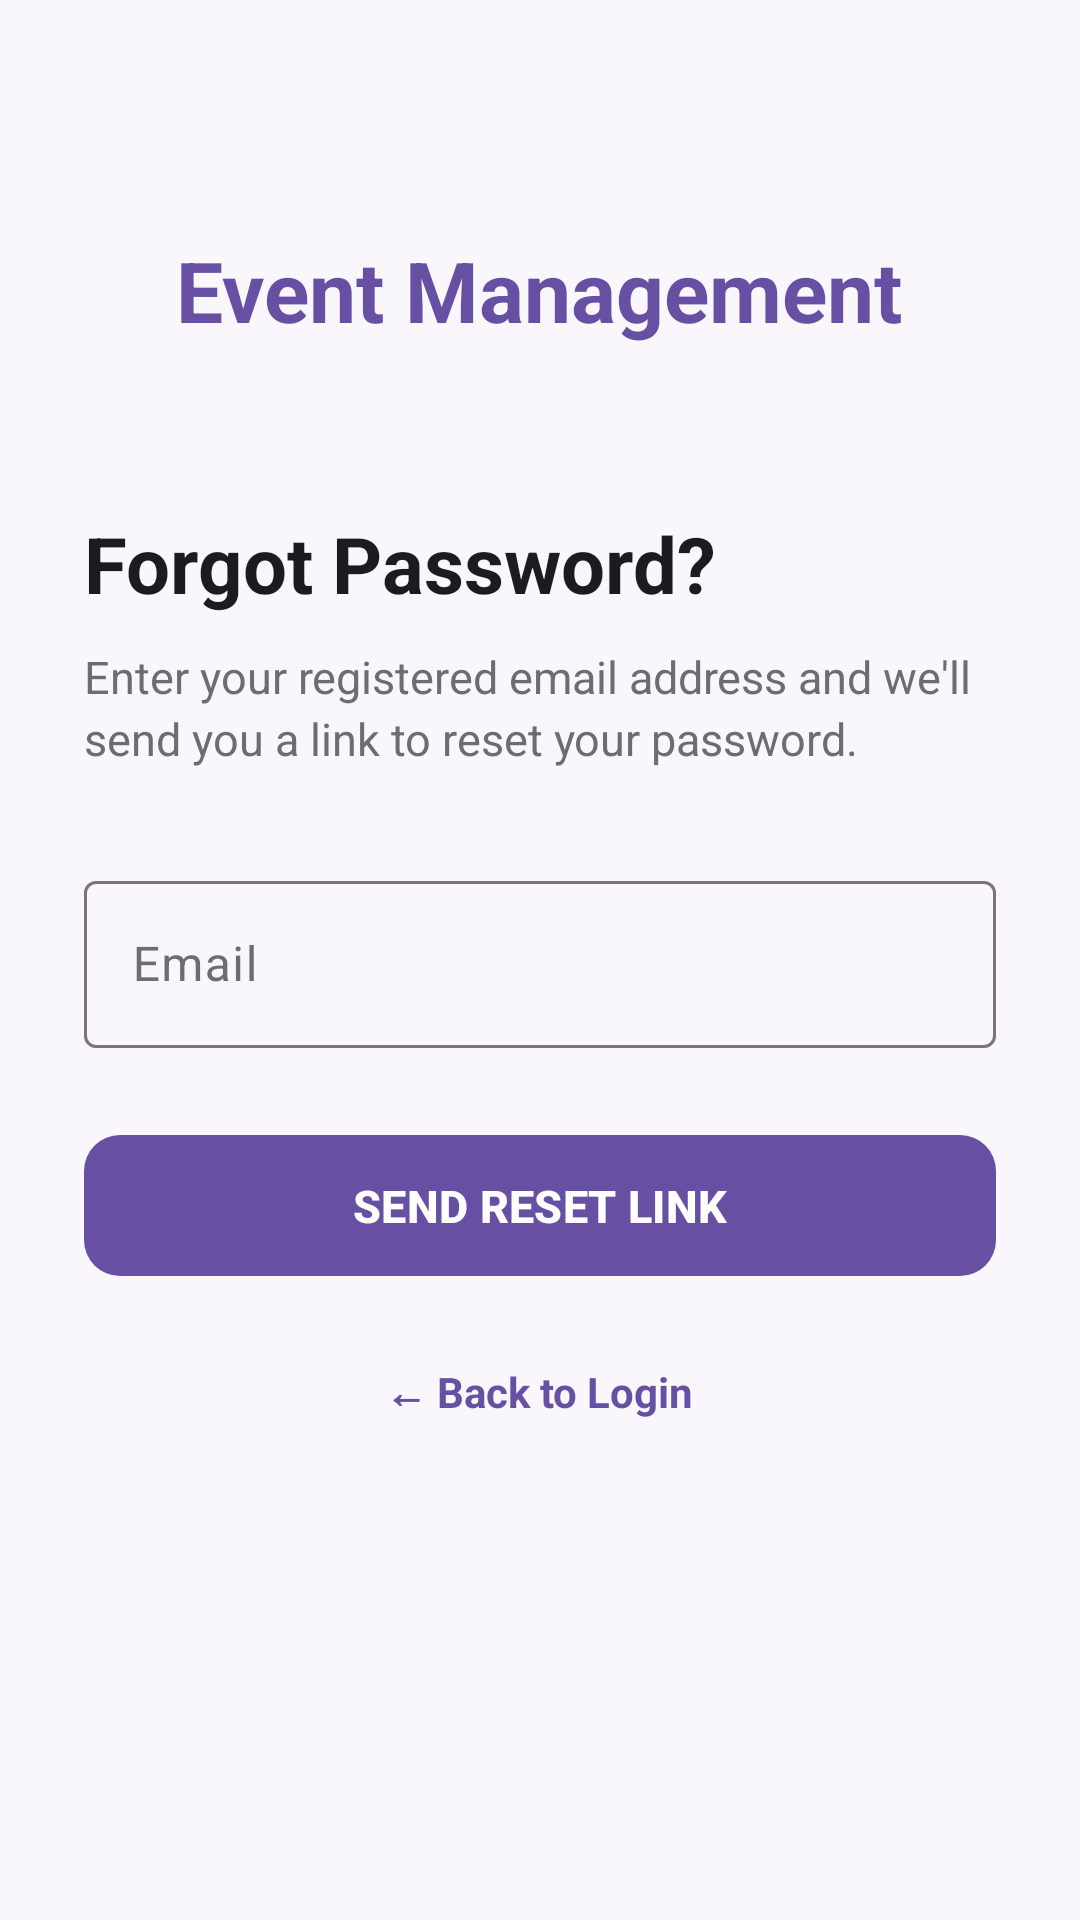

Reconstruct the res/layout file that produces this screen, plus the resources it refers to.
<!-- AndroidManifest.xml: application theme Theme.EventManagement -->
<!-- res/layout/fragment_forget_password.xml -->
<?xml version="1.0" encoding="utf-8"?>
<ScrollView xmlns:android="http://schemas.android.com/apk/res/android"
xmlns:app="http://schemas.android.com/apk/res-auto"
xmlns:tools="http://schemas.android.com/tools"
android:layout_width="match_parent"
android:layout_height="match_parent"
android:background="@color/background"
android:fillViewport="true"
tools:context=".auth.ui.fragments.ForgetPasswordFragment">

<LinearLayout
    android:layout_width="match_parent"
    android:layout_height="wrap_content"
    android:gravity="center_horizontal"
    android:orientation="vertical"
    android:padding="28dp">

    <TextView
        android:layout_width="wrap_content"
        android:layout_height="wrap_content"
        android:layout_marginTop="50dp"
        android:text="@string/app_name"
        android:textColor="@color/primary"
        android:textSize="28sp"
        android:textStyle="bold" />

    <TextView
        android:layout_width="match_parent"
        android:layout_height="wrap_content"
        android:layout_marginTop="55dp"
        android:text="@string/forgot_password"
        android:textColor="@color/text_primary"
        android:textSize="26sp"
        android:textStyle="bold" />


    <TextView
        android:layout_width="match_parent"
        android:layout_height="wrap_content"
        android:layout_marginTop="10dp"
        android:lineSpacingExtra="3dp"
        android:text="@string/enter_your_registered_email_address"
        android:textColor="@color/text_secondary"
        android:textSize="15sp" />


    <com.google.android.material.textfield.TextInputLayout
        android:id="@+id/emailLayout"
        style="@style/Widget.Material3.TextInputLayout.OutlinedBox"
        android:layout_width="match_parent"
        android:layout_height="wrap_content"
        android:layout_marginTop="32dp"
        android:hint="@string/email">

        <com.google.android.material.textfield.TextInputEditText
            android:id="@+id/etEmail"
            android:layout_width="match_parent"
            android:layout_height="wrap_content"
            android:inputType="textEmailAddress"
            android:singleLine="true" />

    </com.google.android.material.textfield.TextInputLayout>

    <com.google.android.material.button.MaterialButton
        android:id="@+id/btnResetPassword"
        android:layout_width="match_parent"
        android:layout_height="55dp"
        android:layout_marginTop="25dp"
        android:text="@string/send_reset_link"
        android:textSize="15sp"
        android:textAllCaps="true"
        android:textStyle="bold"
        app:cornerRadius="12dp" />

    <TextView
        android:id="@+id/tvBackToLogin"
        android:layout_width="wrap_content"
        android:layout_height="wrap_content"
        android:layout_marginTop="25dp"
        android:clickable="true"
        android:focusable="true"
        android:text="@string/back_to_login"
        android:textColor="@color/primary"
        android:textSize="14sp"
        android:textStyle="bold" />

</LinearLayout>

</ScrollView>
<!-- resources referenced by this layout -->
<resources>
  <color name="background">#F9F7FC</color>
  <color name="primary">#6750A4</color>
  <color name="text_primary">#1D1B20</color>
  <color name="text_secondary">#6F6B75</color>
  <string name="app_name">Event Management</string>
  <string name="back_to_login">← Back to Login</string>
  <string name="email">Email</string>
  <string name="enter_your_registered_email_address">Enter your registered email address and we\'ll send you a link to reset your password.</string>
  <string name="forgot_password">Forgot Password?</string>
  <string name="send_reset_link">SEND RESET Link</string>
  <style name="Theme.EventManagement" parent="Base.Theme.EventManagement" />
  <style name="Base.Theme.EventManagement" parent="Theme.Material3.DayNight.NoActionBar">
          
          <item name="colorPrimary">@color/primary</item>
          <item name="colorOnPrimary">@color/white</item>
          <item name="android:colorBackground">@color/background</item>
          <item name="colorSurface">@color/background</item>
          <item name="colorOnSurface">@color/text_primary</item>
          <item name="colorOnSurfaceVariant">@color/text_secondary</item>
          <item name="colorError">@color/error</item>
      </style>
  <color name="white">#FFFFFFFF</color>
  <color name="error">#BA1A1A</color>
</resources>
